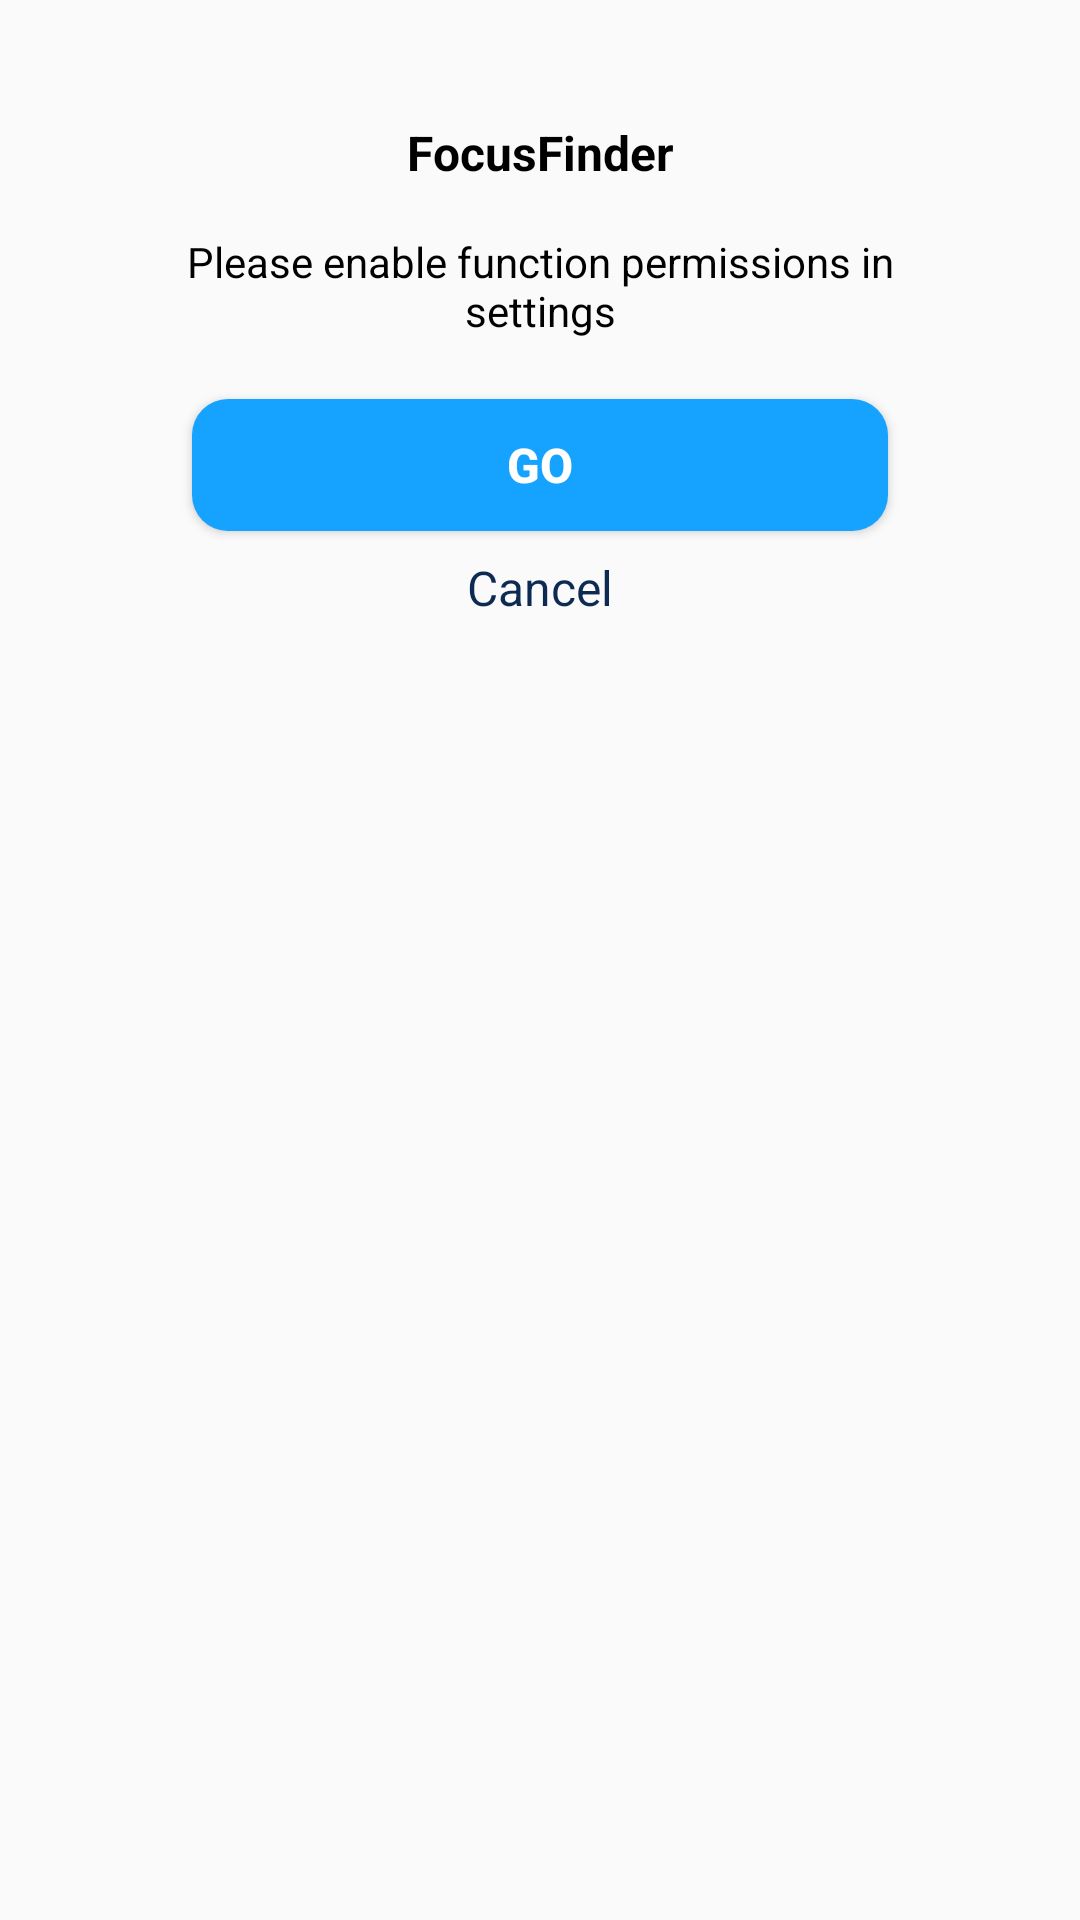

Write the Android layout XML for this screen, with the resource values it uses.
<!-- AndroidManifest.xml: application theme Theme.FocusFinder -->
<!-- res/layout/dialog_simple.xml -->
<?xml version="1.0" encoding="utf-8"?>
<androidx.constraintlayout.widget.ConstraintLayout xmlns:android="http://schemas.android.com/apk/res/android"
    xmlns:app="http://schemas.android.com/apk/res-auto"
    android:layout_width="match_parent"
    android:layout_height="match_parent">

    <LinearLayout
        android:layout_width="match_parent"
        android:layout_height="wrap_content"
        android:layout_margin="20dp"
        android:background="@drawable/shape_ffffff_r16"
        android:gravity="center_horizontal"
        android:orientation="vertical"
        android:padding="20dp"
        app:layout_constraintEnd_toEndOf="parent"
        app:layout_constraintStart_toStartOf="parent"
        app:layout_constraintTop_toTopOf="parent">

        <TextView
            android:id="@+id/tv_title"
            android:layout_width="match_parent"
            android:layout_height="wrap_content"
            android:gravity="center"
            android:text="@string/app_name"
            android:textColor="@color/black"
            android:textSize="16sp"
            android:textStyle="bold" />

        <TextView
            android:id="@+id/tv_content"
            android:layout_width="match_parent"
            android:layout_height="wrap_content"
            android:layout_marginTop="16dp"
            android:gravity="center"
            android:text="Please enable function permissions in settings"
            android:textColor="@color/black"
            android:textSize="14sp" />

        <Button
            android:id="@+id/btn_confirm"
            android:layout_width="match_parent"
            android:layout_height="44dp"
            android:layout_marginStart="24dp"
            android:layout_marginTop="20dp"
            android:layout_marginEnd="24dp"
            android:background="@drawable/shape_16a3ff_r12"
            android:gravity="center"
            android:text="Go"
            android:textColor="@color/white"
            android:textSize="16sp"
            android:textStyle="bold" />

        <TextView
            android:id="@+id/btn_cancel"
            android:layout_width="wrap_content"
            android:layout_height="wrap_content"
            android:gravity="center"
            android:padding="8dp"
            android:text="Cancel"
            android:textColor="@color/c_0d2a53"
            android:textSize="16sp" />
    </LinearLayout>

</androidx.constraintlayout.widget.ConstraintLayout>
<!-- resources referenced by this layout -->
<resources>
  <color name="black">#FF000000</color>
  <color name="c_0d2a53">#0D2A53</color>
  <color name="white">#FFFFFFFF</color>
  <!-- drawable shape_16a3ff_r12 (drawable) -->
  <?xml version="1.0" encoding="utf-8"?>
  <shape xmlns:android="http://schemas.android.com/apk/res/android">
      <solid android:color="#16A3FF" />
      <corners android:radius="12dp" />
  </shape>
  <string name="app_name">FocusFinder</string>
  <style name="Theme.FocusFinder" parent="Theme.MaterialComponents.DayNight.NoActionBar.Bridge">
          
          <item name="colorPrimary">@color/purple_500</item>
          <item name="colorPrimaryVariant">@color/purple_700</item>
          <item name="colorOnPrimary">@color/white</item>
          
          <item name="colorSecondary">@color/teal_200</item>
          <item name="colorSecondaryVariant">@color/teal_700</item>
          <item name="colorOnSecondary">@color/black</item>
          
          <item name="android:statusBarColor">?attr/colorPrimaryVariant</item>
          
          <item name="android:windowTranslucentStatus">true</item>
      </style>
  <color name="purple_500">#FF6200EE</color>
  <color name="purple_700">#FF3700B3</color>
  <color name="teal_200">#FF03DAC5</color>
  <color name="teal_700">#FF018786</color>
</resources>
